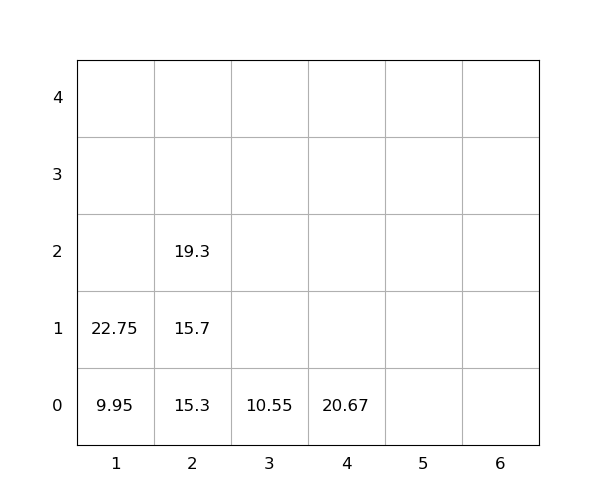

Source data for this figure (header and first rows):
idx, loc_x, loc_y, loc_z, weight, group, score, seq, reloc, size(ft)
1, 1, 0, 0, 9.95, 0, 9.95, 1, 0, 20
2, 1, 0, 1, 22.75, 0, 22.75, 2, 0, 20
3, 2, 0, 0, 15.3, 0, 15.3, 3, 0, 20
4, 2, 0, 1, 15.7, 0, 15.7, 4, 0, 20
5, 2, 0, 2, 19.3, 0, 19.3, 5, 0, 20
6, 4, 0, 0, 20.67, 0, 20.67, 6, 0, 20
7, 3, 0, 0, 10.55, 0, 10.55, 7, 0, 20
